Run: headless pygame with SDL's dummy video driver; simulated clock (each Clock.tick advances the game by its frame time, no real sleeping); random seed 0; keys injected as events and as key.get_pressed() state; mouse plan: one left click at the window centre at the start of phase 2, then a move to the lower-right quarter at the start of phase 3.
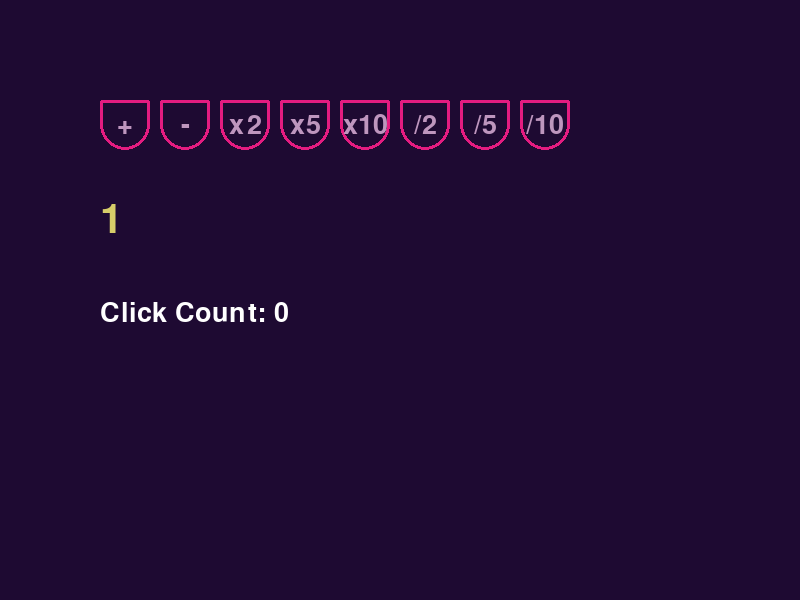
Frame 1 of 4 · flips 1–60 · no input
Frame 2 of 4 · flips 61–180 · clicked the window centre · tapped SPACE, RETURN · held RIGHT (→), D · screen unchanged from frame 1, image omitted
Frame 3 of 4 · flips 181–300 · moved the mouse to the lower-right quarter · held DOWN (↓), S · screen unchanged from frame 2, image omitted
Frame 4 of 4 · flips 301–420 · held LEFT (←), A, UP (↑), W · screen unchanged from frame 3, image omitted

The pygame program that drew these frames:

import pygame

class ClickableSymbol:
    def __init__(self, pos, size, text, action):
        self.pos = pos
        self.size = size
        self.text = text
        self.action = action
        self.rect = pygame.Rect(pos, size)
        self.font = pygame.font.SysFont(None, 40)

    def draw(self, screen):
        pygame.draw.rect(screen, (228, 28, 128), self.rect, 3, 50, 5, 5, 50)
        text_surface = self.font.render(self.text, True, (190, 150, 190))
        screen.blit(text_surface, (
            self.rect.centerx - text_surface.get_width() // 2,
            self.rect.centery - text_surface.get_height() // 2
        ))

    def handle_click(self, event):
        if self.rect.collidepoint(event.pos):
            return self.action
        return None

class ValueManager:
    def __init__(self):
        self.value = 1
        self.font = pygame.font.SysFont(None, 60)

    def draw(self, screen, pos):
        value_surface = self.font.render(str(self.value), True, (215, 205, 105))
        screen.blit(value_surface, pos)

    def apply_action(self, action):
        if action == '+':
            self.value += 1
        elif action == '-':
            self.value -= 1
        elif action == 'x2':
            self.value *= 2
        elif action == 'x5':
            self.value *= 5
        elif action == 'x10':
            self.value *= 10
        elif action == '/2':
            self.value //= 2
        elif action == '/5':
            self.value //= 5
        elif action == '/10':
            self.value //= 10

def main():
    pygame.init()
    screen = pygame.display.set_mode((800, 600))
    pygame.display.set_caption("Value Manager")
    clock = pygame.time.Clock()
    running = True

    # Initialer Wert
    value_manager = ValueManager()

    # Symbole
    symbols = [
        ClickableSymbol((100, 100), (50, 50), '+', '+'),
        ClickableSymbol((160, 100), (50, 50), '-', '-'),
        ClickableSymbol((220, 100), (50, 50), 'x2', 'x2'),
        ClickableSymbol((280, 100), (50, 50), 'x5', 'x5'),
        ClickableSymbol((340, 100), (50, 50), 'x10', 'x10'),
        ClickableSymbol((400, 100), (50, 50), '/2', '/2'),
        ClickableSymbol((460, 100), (50, 50), '/5', '/5'),
        ClickableSymbol((520, 100), (50, 50), '/10', '/10')
    ]

    idiotic_value = 1  # Startwert für idiotic_value
    click_count = 0    # Zähler für die Anzahl der Klicks

    while running:
        for event in pygame.event.get():
            if event.type == pygame.QUIT:
                running = False
            elif event.type == pygame.MOUSEBUTTONDOWN:
                for symbol in symbols:
                    action = symbol.handle_click(event)
                    if action:
                        value_manager.apply_action(action)
                        click_count += 1  # Erhöhe den Klick-Zähler

        screen.fill((30, 10, 50))  # Bildschirm schwarz füllen

        # Zeichnen der Symbole
        for symbol in symbols:
            symbol.draw(screen)

        # Zeichnen des Werts
        value_manager.draw(screen, (100, 200))

        # Ausgabe des idiotic_value und des Klick-Zählers in der Konsole
        print(f"Idiotic Value: {idiotic_value}, Click Count: {click_count}")

        # Erhöhen des idiotic_value um 1
        idiotic_value += 1

        # Zeichnen des Klick-Zählers auf dem Bildschirm
        click_count_surface = pygame.font.SysFont(None, 40).render(f"Click Count: {click_count}", True, (255, 255, 255))
        screen.blit(click_count_surface, (100, 300))

        pygame.display.flip()
        clock.tick(60)

    pygame.quit()

if __name__ == "__main__":
    main()
